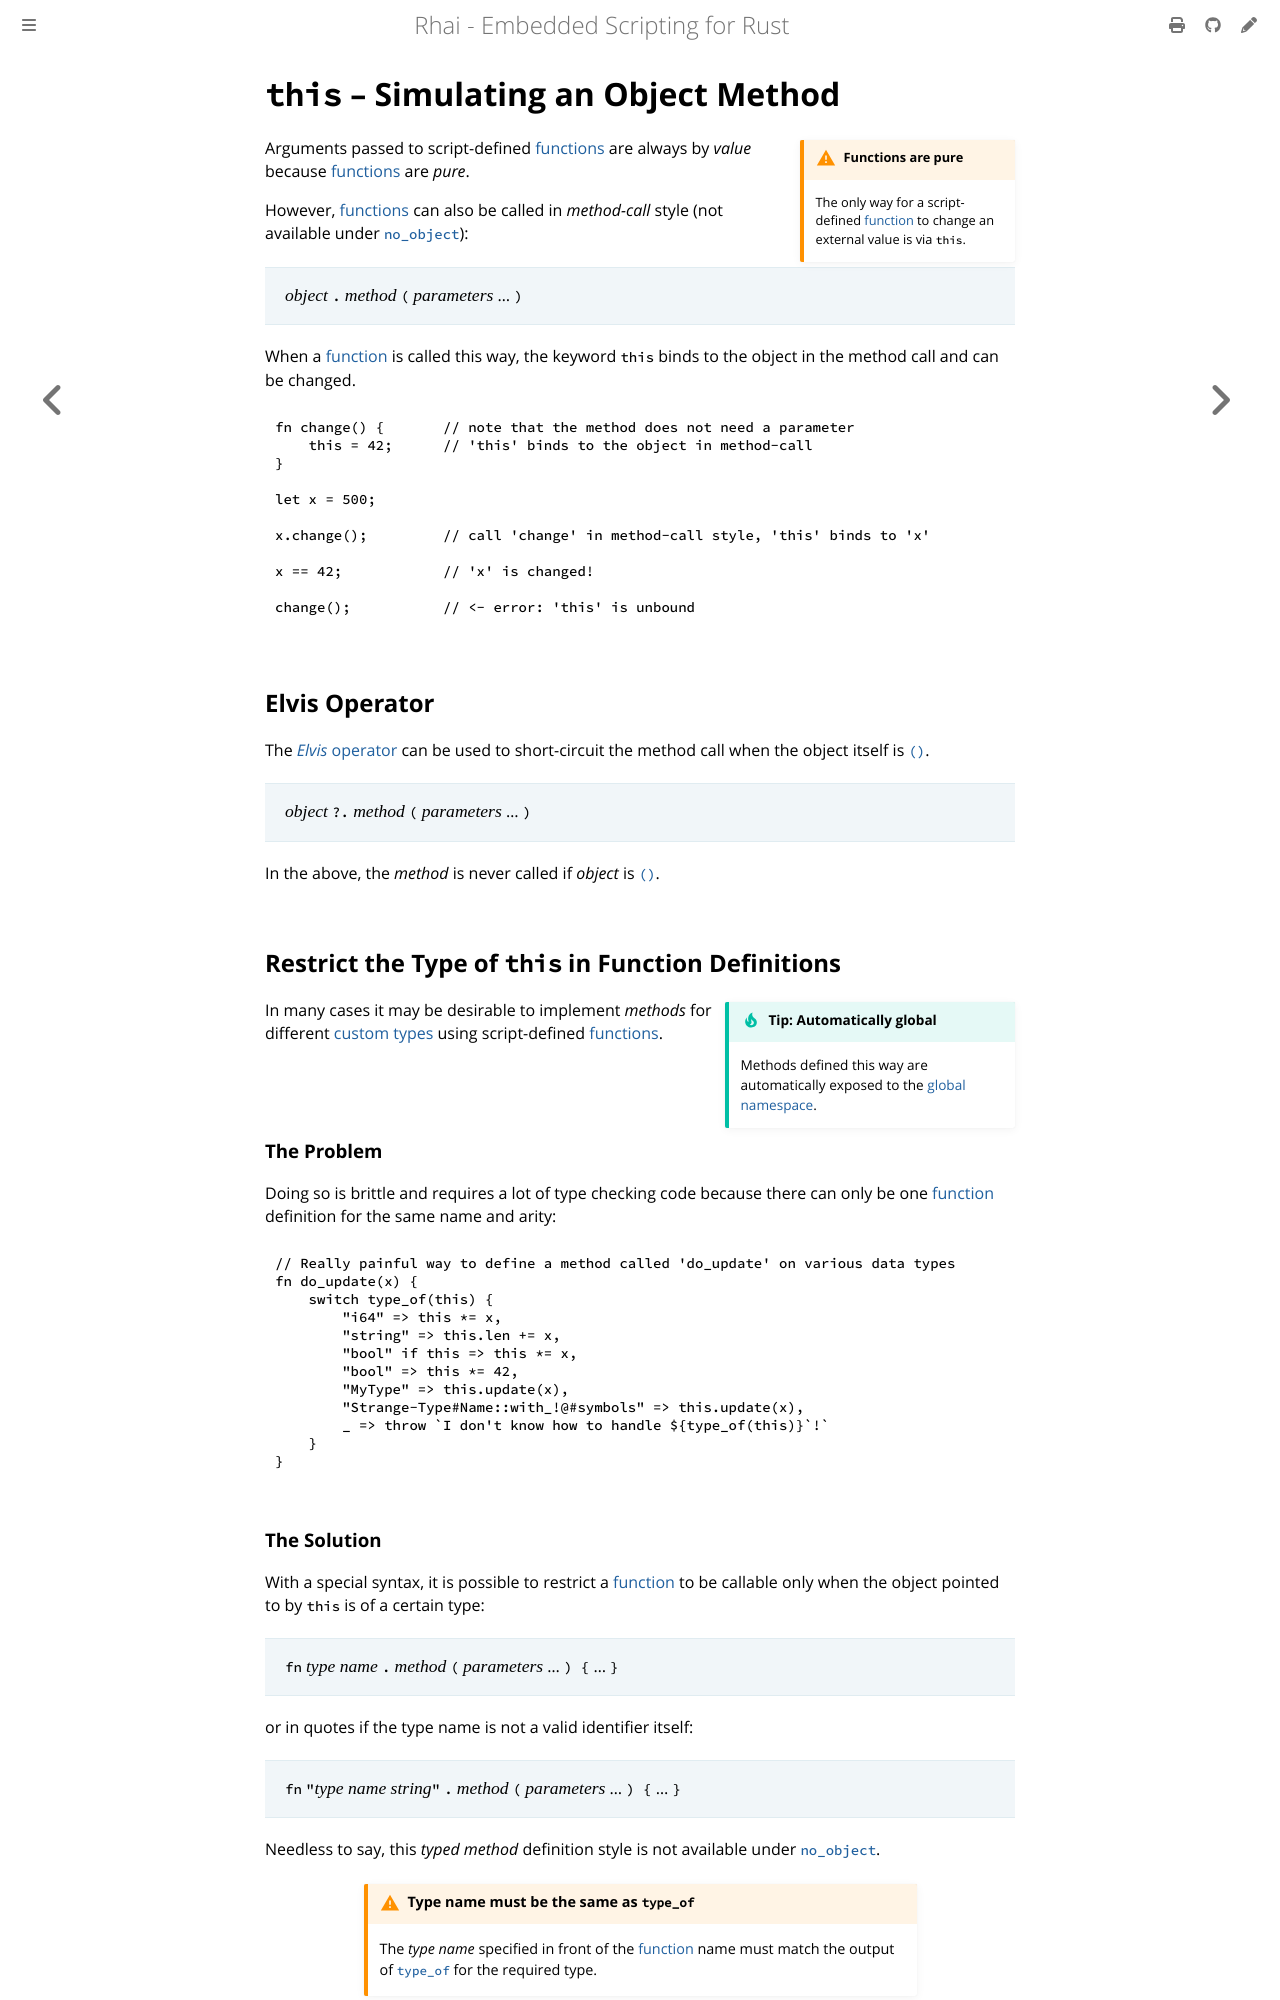

repository: rhaiscript/book · page: language/fn-method.html · generator: mdbook

`this` &ndash; Simulating an Object Method
==========================================

{{#include ../links.md}}

```admonish warning.side "Functions are pure"

The only way for a script-defined [function] to change an external value is via `this`.
```

Arguments passed to script-defined [functions] are always by _value_ because [functions] are _pure_.

However, [functions] can also be called in _method-call_ style (not available under [`no_object`]):

> _object_ `.` _method_ `(` _parameters_ ... `)`

When a [function] is called this way, the keyword `this` binds to the object in the method call and
can be changed.

```rust
fn change() {       // note that the method does not need a parameter
    this = 42;      // 'this' binds to the object in method-call
}

let x = 500;

x.change();         // call 'change' in method-call style, 'this' binds to 'x'

x == 42;            // 'x' is changed!

change();           // <- error: 'this' is unbound
```


Elvis Operator
--------------

The [_Elvis_ operator][elvis] can be used to short-circuit the method call when the object itself is [`()`].

> _object_ `?.` _method_ `(` _parameters_ ... `)`

In the above, the _method_ is never called if _object_ is [`()`].


Restrict the Type of `this` in Function Definitions
---------------------------------------------------

```admonish tip.side.wide "Tip: Automatically global"

Methods defined this way are automatically exposed to the [global namespace][function namespaces].
```

In many cases it may be desirable to implement _methods_ for different [custom types] using
script-defined [functions].

### The Problem

Doing so is brittle and requires a lot of type checking code because there can only be one
[function] definition for the same name and arity:

```js
// Really painful way to define a method called 'do_update' on various data types
fn do_update(x) {
    switch type_of(this) {
        "i64" => this *= x,
        "string" => this.len += x,
        "bool" if this => this *= x,
        "bool" => this *= 42,
        "MyType" => this.update(x),
        "Strange-Type#Name::with_!@#symbols" => this.update(x),
        _ => throw `I don't know how to handle ${type_of(this)}`!`
    }
}
```
